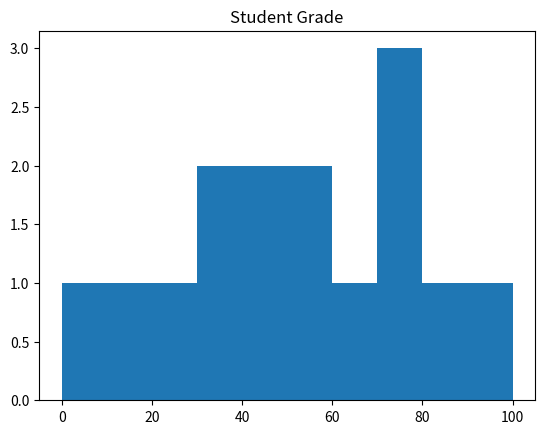

Python code for this plot:
from matplotlib import pyplot as plt
marks=[8,90,50,25,40,60,55,44,72,75,78,30,10,34,84]
#grade_intervals=[0,35,70,100]
plt.hist(marks,bins=[0,10,20,30,40,50,60,70,80,90,100])
plt.title("Student Grade")
plt.show()
